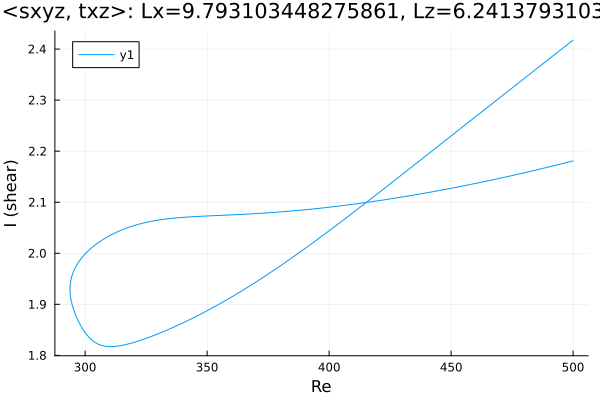

The table this chart was drawn from, first rows:
Re, shear
500.0, 2.181
499.1, 2.18
497.6, 2.178
496.2, 2.176
494.8, 2.175
493.4, 2.173
492, 2.171
490.6, 2.17
489.2, 2.168
487.8, 2.166
486.3, 2.165
484.9, 2.163
483.5, 2.162
482.1, 2.16
480.7, 2.158
479.3, 2.157
477.9, 2.155
476.4, 2.154
475, 2.152
473.6, 2.151
472.2, 2.149
470.8, 2.148
469.4, 2.146
468, 2.145
466.5, 2.143
465.1, 2.142
463.7, 2.141
462.3, 2.139
460.9, 2.138
459.5, 2.136
458.1, 2.135
456.6, 2.134
455.2, 2.132
453.8, 2.131
452.4, 2.13
451, 2.128
449.6, 2.127
448.2, 2.126
446.7, 2.124
445.3, 2.123
443.9, 2.122
442.5, 2.121
441.1, 2.119
439.7, 2.118
438.3, 2.117
436.8, 2.116
435.4, 2.115
434, 2.113
432.6, 2.112
431.2, 2.111
429.8, 2.11
428.4, 2.109
426.9, 2.108
425.5, 2.107
424.1, 2.106
422.7, 2.105
421.3, 2.104
419.9, 2.103
418.5, 2.102
417, 2.101
... 301 more rows
